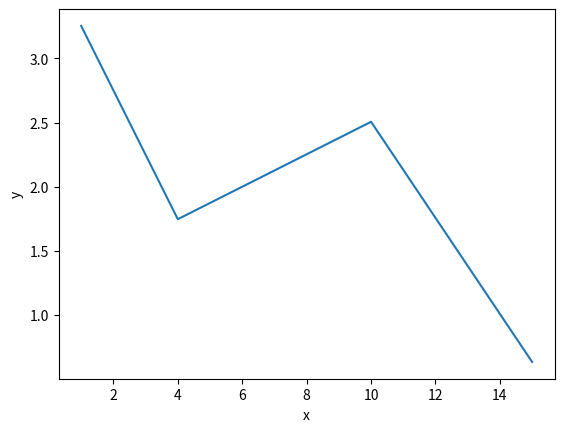

Python code for this plot:
# coding: utf-8
# Python's version: 3.5
# Задача 2: аппроксимация функций


from math import sin, exp
import numpy as np
from scipy.linalg import solve
from matplotlib import pyplot as plt
import scipy

def f(x):
    return sin(x / 5) * exp(x / 10) + 5 * exp(-x / 2)


def plot(x, y, x_name, y_name):
    """
    Метод строит график данных y=f(x).
    :param x: list, ndarray или другой подобный тип
    :param y: list, ndarray
    :param x_name: string
    :param y_name: string
    :return: None
    """
    plt.plot(x, y)
    plt.xlabel(x_name)
    plt.ylabel(y_name)
    plt.show()
    return


def start_linear_approximation(show_plot=False):
    x_array = [1, 15]
    A = [[1, x_array[0]],
         [1, x_array[1]]]
    b = [f(x) for x in x_array]
    b = np.array(b)
    A = np.array(A)
    coefs = solve(A, b)
    if show_plot:
        plot(x_array, [coefs[0] + coefs[1] * x for x in x_array], "x", "y")
    return


def start_quadratic_approximation(show_plot=False):
    x_array = [1, 8, 15]
    A = [[1, x_array[0], x_array[0] * x_array[0]],
         [1, x_array[1], x_array[1] * x_array[1]],
         [1, x_array[2], x_array[2] * x_array[2]]]
    b = [f(x) for x in x_array]
    b = np.array(b)
    A = np.array(A)
    coefs = solve(A, b)
    if show_plot:
        plot(x_array, [coefs[0] + coefs[1] * x + coefs[2] * (x ** 2) for x in x_array], "x", "y")
    return


def start_third_deg_approximation(show_plot=False):
    x_array = [1, 4, 10, 15]
    A = [[1, x_array[0], x_array[0] * x_array[0], x_array[0] * x_array[0] * x_array[0]],
         [1, x_array[1], x_array[1] * x_array[1], x_array[1] * x_array[1] * x_array[1]],
         [1, x_array[2], x_array[2] * x_array[2], x_array[2] * x_array[2] * x_array[2]],
         [1, x_array[3], x_array[3] * x_array[3], x_array[3] * x_array[3] * x_array[3]]]
    b = [f(x) for x in x_array]
    b = np.array(b)
    A = np.array(A)
    coefs = solve(A, b)
    if show_plot:
        plot(x_array, [coefs[0] + coefs[1] * x + coefs[2] * (x ** 2) + coefs[3] * (x ** 3) for x in x_array], "x", "y")
    return coefs


if __name__ == "__main__":
    # start_linear_approximation(True)
    # start_quadratic_approximation(True)
    coefs = start_third_deg_approximation(True)
    print(list(map(lambda x: x.round(2), coefs)))
